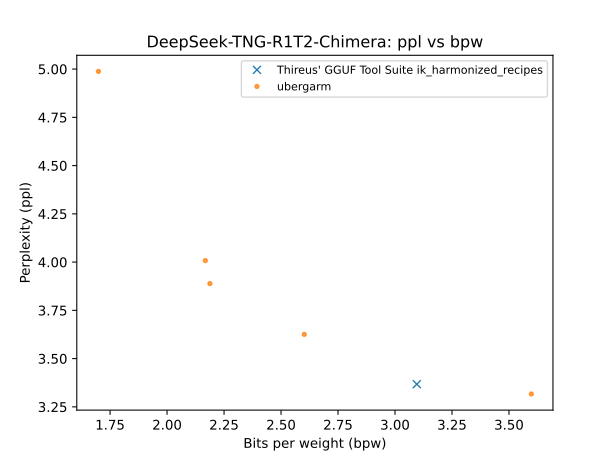

Values plotted in this chart, from the file beside it:
QTYPE, bpw, ppl
iq3_m, 3.598, 3.317
iq3_kt, 3.096, 3.368
q2_K, 2.602, 3.625
iq2_ks, 2.188, 3.889
iq2_ks, 2.168, 4.008
iq1_kt, 1.699, 4.988
